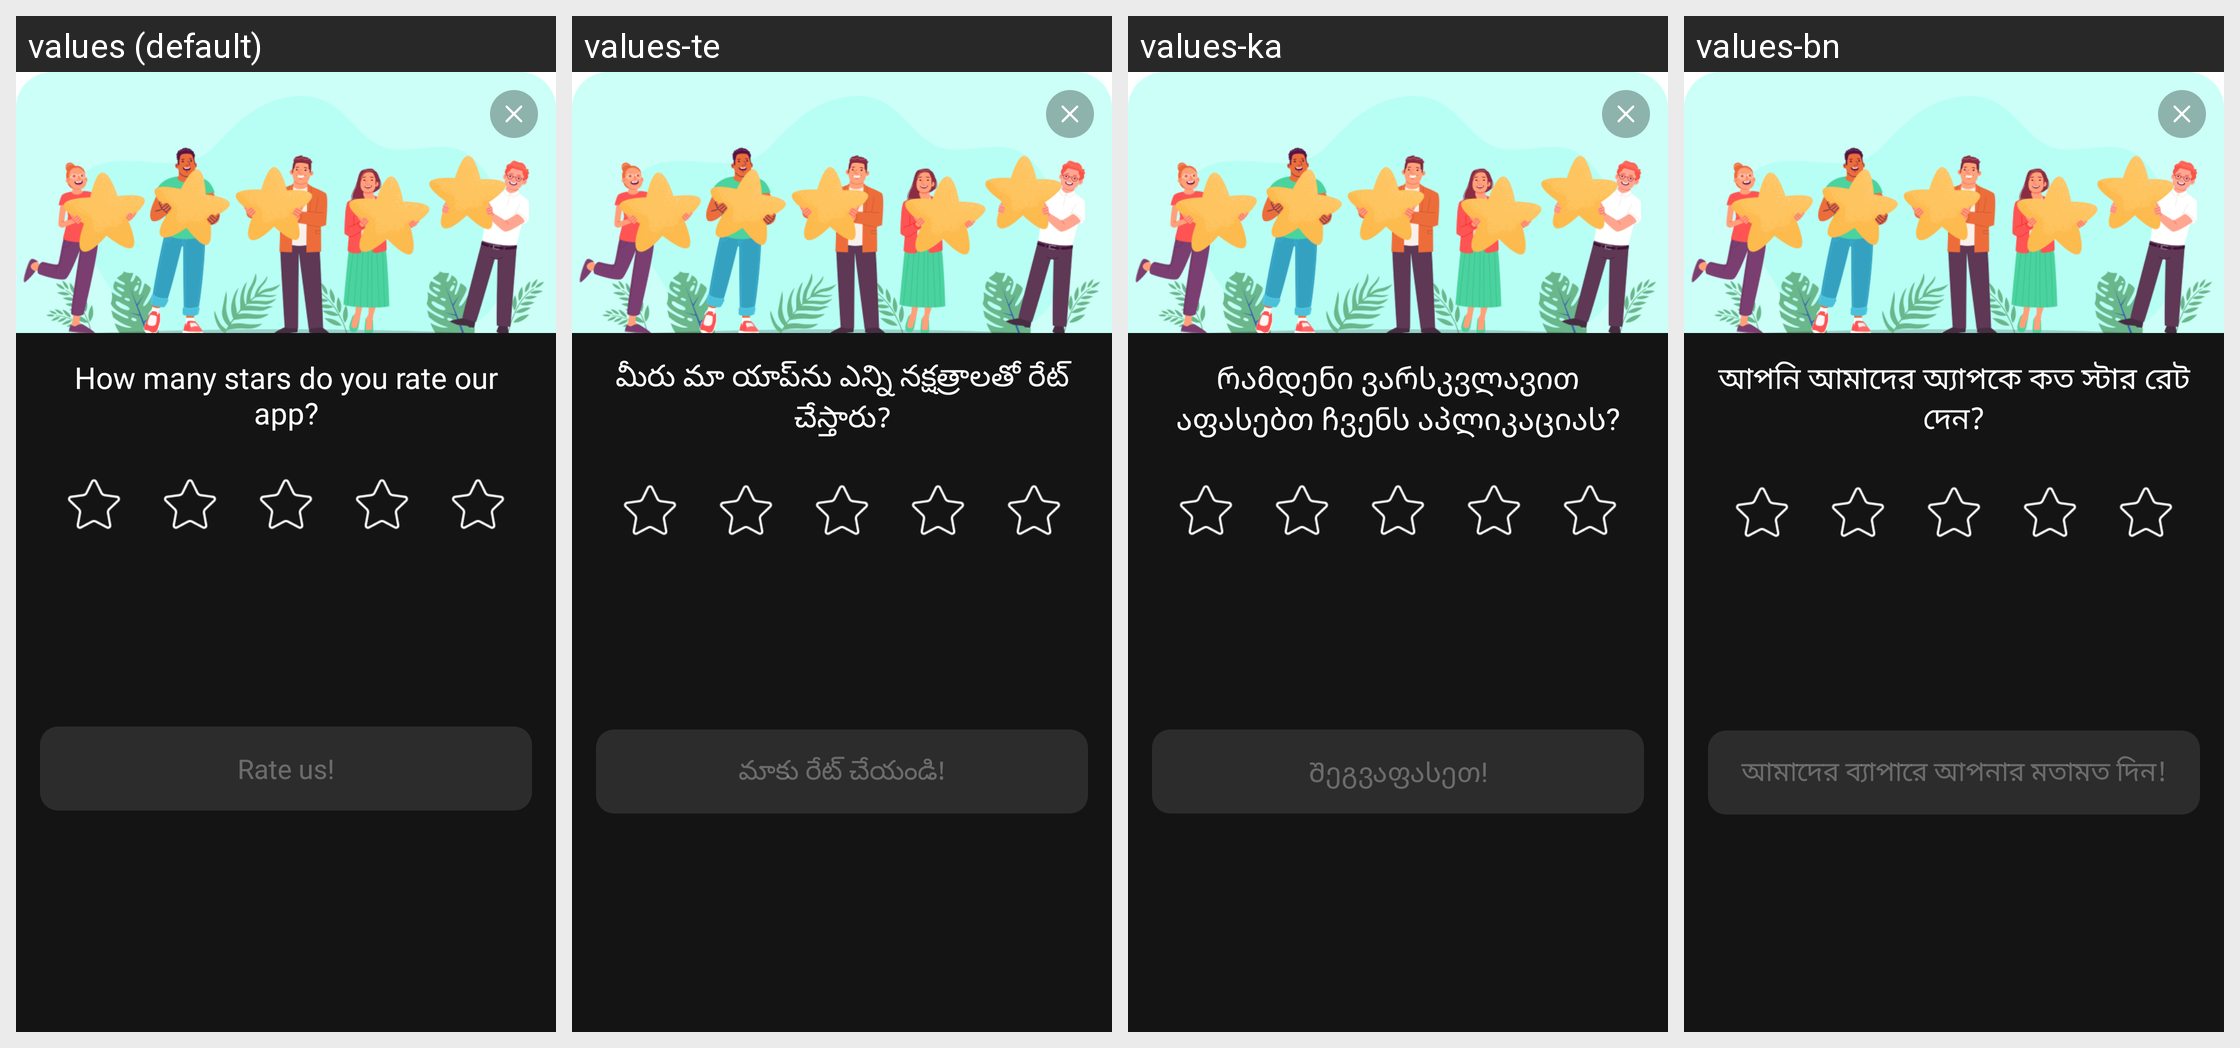

Here is an Android app screen in its default locale and in the app's own translations. Write out the translated-string differences for the strings that appear on this screen.
Android screen res/layout/new_rate_us_dialog_netigen.xml rendered under 4 locales, left to right: values (default), values-te, values-ka, values-bn. Device: Nexus 5 (rendered at 1080×1920; each locale shown at half size, 540×960, under a caption strip naming it); theme Theme.MaterialComponents.DayNight.NoActionBar.
Other locales in the repository, not shown: values-af, values-ar, values-az, values-bg, values-cs, values-da, values-de, values-el, values-es, values-et, values-fa, values-fi, values-fr, values-he, values-hi, values-hr, values-hu, values-id, values-in, values-it, values-iw, values-ja, values-kk, values-km, values-kn, values-ko, values-lt, values-lv, values-mk, values-mn, values-mr, values-ms, values-ne, values-nl, values-no, values-pl, values-pt, values-ro, values-ru, values-sk, values-sl, values-sr, values-sv, values-sw, values-th, values-tr, values-uk, values-vi, values-zh, values-zu.
Strings drawn on this screen, with the default value and each locale's value (text and hints the layout hard-codes, and strings that could not be matched under every locale, appear in the picture but are not listed):

ask_to_rate_app_netigen
  values: How many stars do you rate our app?
  values-te: మీరు మా యాప్‌ను ఎన్ని నక్షత్రాలతో రేట్ చేస్తారు?
  values-ka: რამდენი ვარსკვლავით აფასებთ ჩვენს აპლიკაციას?
  values-bn: আপনি আমাদের অ্যাপকে কত স্টার রেট দেন?

rate_us_exclamation_mark_netigen
  values: Rate us!
  values-te: మాకు రేట్ చేయండి!
  values-ka: Შეგვაფასეთ!
  values-bn: আমাদের ব্যাপারে আপনার মতামত দিন!
